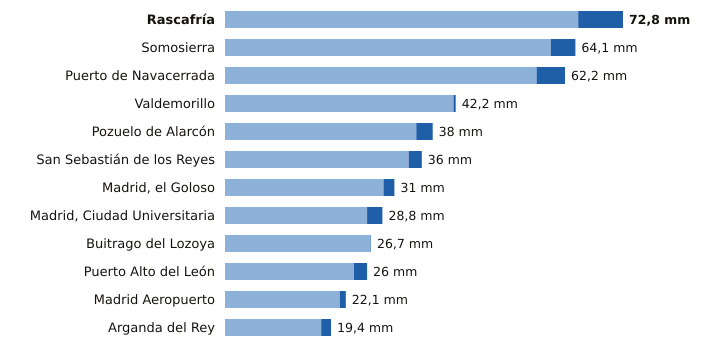

Data behind this chart, as committed beside it:
estacion, provincia, indicativo, mm_6_dias_anteriores, mm_hoy, mm_7_dias, horas_de_hoy
Rascafría, Madrid, 3104Y, 64.6, 8.2, 72.8, 17
Somosierra, Madrid, 3111D, 59.6, 4.5, 64.1, 18
Puerto de Navacerrada, Madrid, 2462, 57.0, 5.2, 62.2, 18
Valdemorillo, Madrid, 3343Y, 41.8, 0.4, 42.2, 15
Pozuelo de Alarcón, Madrid, 3194Y, 35.0, 3.0, 38.0, 17
San Sebastián de los Reyes, Madrid, 3125Y, 33.6, 2.4, 36.0, 18
Madrid, el Goloso, Madrid, 3126Y, 29.0, 2.0, 31.0, 18
Madrid, Ciudad Universitaria, Madrid, 3194U, 26.0, 2.8, 28.8, 18
Buitrago del Lozoya, Madrid, 3110C, 26.6, 0.1, 26.7, 18
Puerto Alto del León, Madrid, 3266A, 23.6, 2.4, 26.0, 18
Madrid Aeropuerto, Madrid, 3129, 21.0, 1.1, 22.1, 18
Arganda del Rey, Madrid, 3182Y, 17.6, 1.8, 19.4, 15
